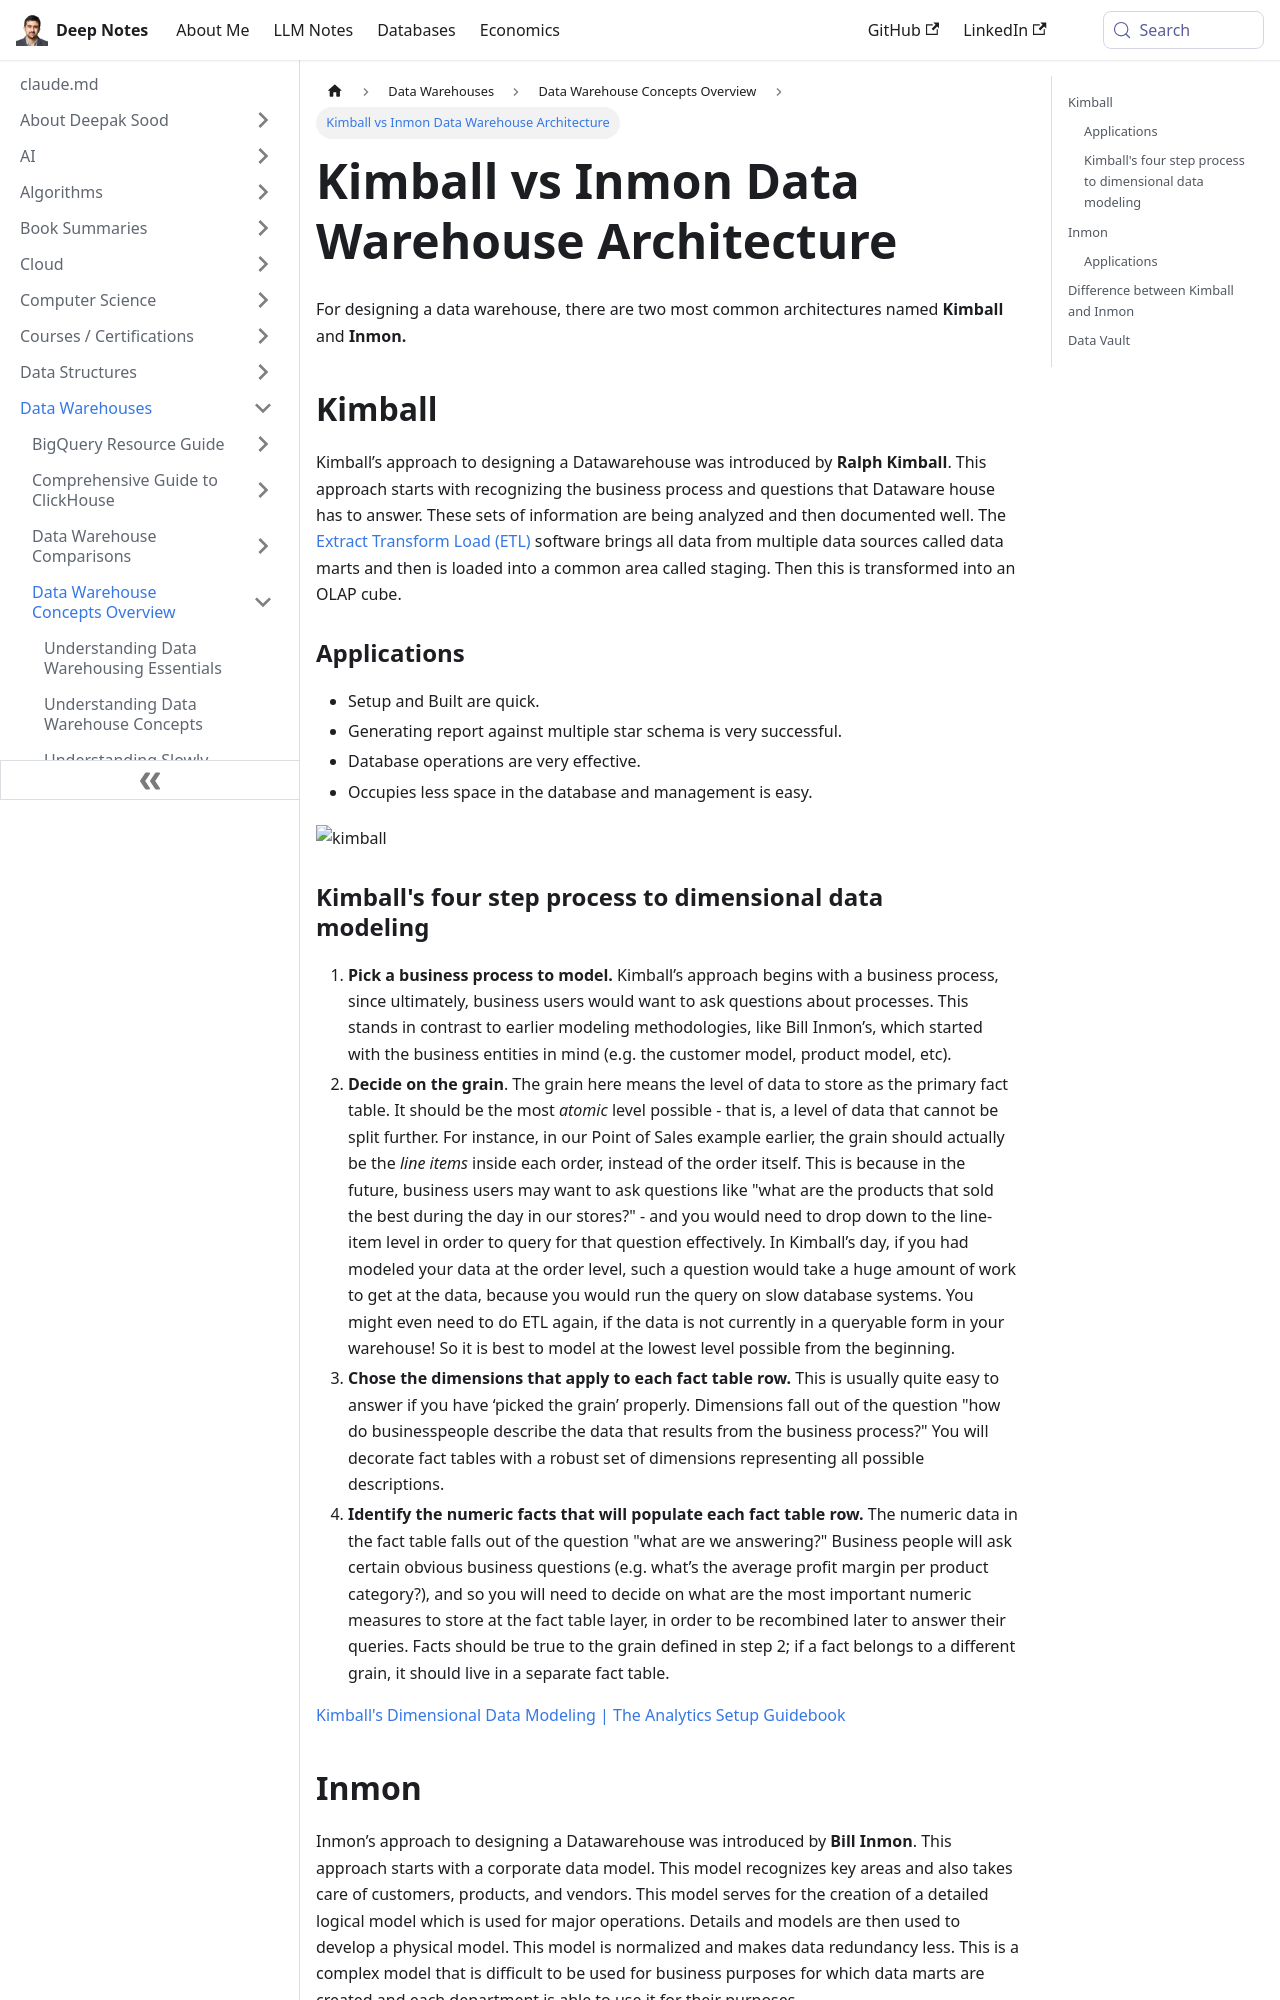

repository: deepaksood619/deepaksood619.github.io · page: data-warehouses/concepts/09-kimball-inmon-architecture/index.html · generator: docusaurus

# Kimball / Inmon Architecture

For designing a data warehouse, there are two most common architectures named **Kimball** and **Inmon.**

## Kimball

Kimball’s approach to designing a Datawarehouse was introduced by **Ralph Kimball**. This approach starts with recognizing the business process and questions that Dataware house has to answer. These sets of information are being analyzed and then documented well. The [Extract Transform Load (ETL)](https://www.geeksforgeeks.org/etl-process-in-data-warehouse/) software brings all data from multiple data sources called data marts and then is loaded into a common area called staging. Then this is transformed into an OLAP cube.

### Applications

- Setup and Built are quick.
- Generating report against multiple star schema is very successful.
- Database operations are very effective.
- Occupies less space in the database and management is easy.

![kimball](https://media.geeksforgeeks.org/wp-content/uploads/20200717001130/Kimball.png)

### Kimball's four step process to dimensional data modeling

1. **Pick a business process to model.** Kimball’s approach begins with a business process, since ultimately, business users would want to ask questions about processes. This stands in contrast to earlier modeling methodologies, like Bill Inmon’s, which started with the business entities in mind (e.g. the customer model, product model, etc).
2. **Decide on the grain**. The grain here means the level of data to store as the primary fact table. It should be the most _atomic_ level possible - that is, a level of data that cannot be split further. For instance, in our Point of Sales example earlier, the grain should actually be the _line items_ inside each order, instead of the order itself. This is because in the future, business users may want to ask questions like "what are the products that sold the best during the day in our stores?" - and you would need to drop down to the line-item level in order to query for that question effectively. In Kimball’s day, if you had modeled your data at the order level, such a question would take a huge amount of work to get at the data, because you would run the query on slow database systems. You might even need to do ETL again, if the data is not currently in a queryable form in your warehouse! So it is best to model at the lowest level possible from the beginning.
3. **Chose the dimensions that apply to each fact table row.** This is usually quite easy to answer if you have ‘picked the grain’ properly. Dimensions fall out of the question "how do businesspeople describe the data that results from the business process?" You will decorate fact tables with a robust set of dimensions representing all possible descriptions.
4. **Identify the numeric facts that will populate each fact table row.** The numeric data in the fact table falls out of the question "what are we answering?" Business people will ask certain obvious business questions (e.g. what’s the average profit margin per product category?), and so you will need to decide on what are the most important numeric measures to store at the fact table layer, in order to be recombined later to answer their queries. Facts should be true to the grain defined in step 2; if a fact belongs to a different grain, it should live in a separate fact table.

[Kimball's Dimensional Data Modeling | The Analytics Setup Guidebook](https://www.holistics.io/books/setup-analytics/kimball-s-dimensional-data-modeling/)
